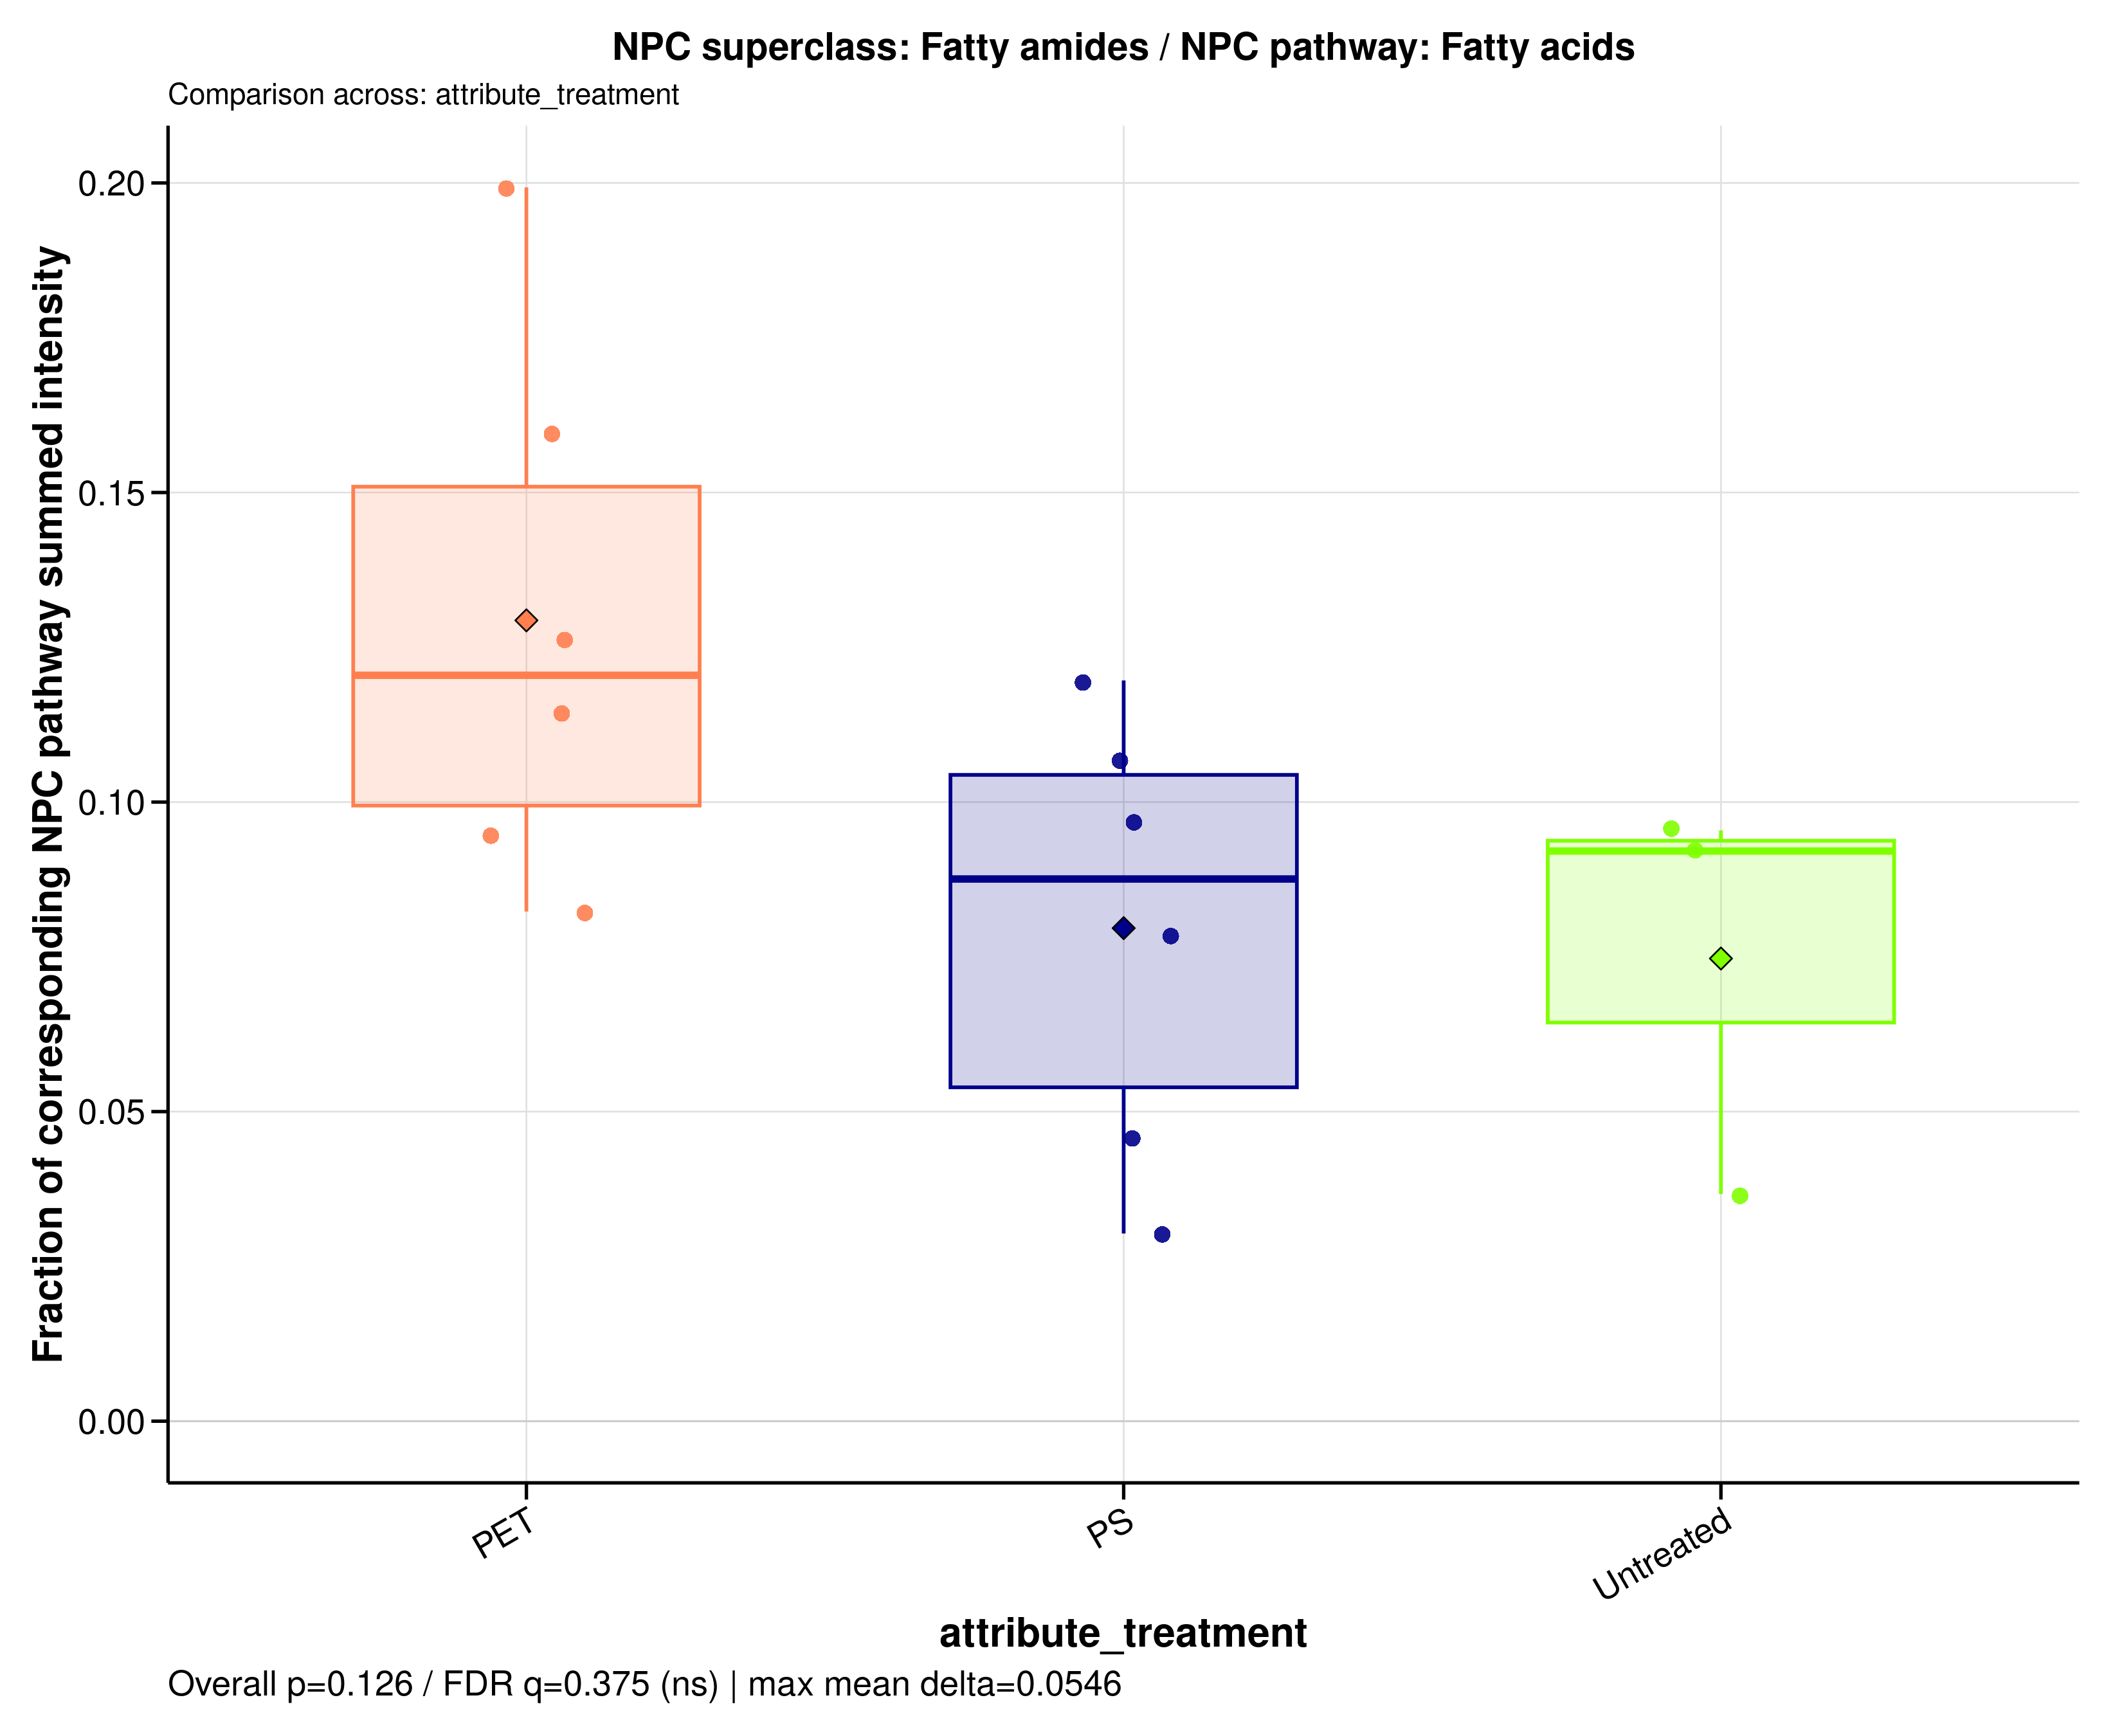

The data file committed next to this chart (first rows):
sample_id	group	data_source	numerator_level	numerator_term	numerator_class	denominator_level	denominator_term	npc_pathway	npc_superclass	npc_class	ratio_label	ratio_plot_label	numerator_n_features	denominator_n_features	numerator_summed_intensity	denominator_summed_intensity	ratio	npc_overall_test	npc_overall_p_value	npc_overall_q_value	npc_overall_significance	npc_max_mean_difference	npc_max_median_difference
A549_110626_PET05	PET	filtered	superclass	Fatty amides	Ceramides | Fatty acyl homoserine lacton…	pathway	Fatty acids	Fatty acids	Fatty amides	Ceramides | Fatty acyl homoserine lacton…	NPC superclass: Fatty amides / NPC pathw…	Fatty amides	74	619	27.62	218.3	0.1265	kruskal_wallis	0.1256	0.3746	ns	0.05462	0.03291
A549_110626_PET100	PET	filtered	superclass	Fatty amides	Ceramides | Fatty acyl homoserine lacton…	pathway	Fatty acids	Fatty acids	Fatty amides	Ceramides | Fatty acyl homoserine lacton…	NPC superclass: Fatty amides / NPC pathw…	Fatty amides	74	619	31.41	274.5	0.1144	kruskal_wallis	0.1256	0.3746	ns	0.05462	0.03291
A549_110626_PS05	PS	filtered	superclass	Fatty amides	Ceramides | Fatty acyl homoserine lacton…	pathway	Fatty acids	Fatty acids	Fatty amides	Ceramides | Fatty acyl homoserine lacton…	NPC superclass: Fatty amides / NPC pathw…	Fatty amides	74	619	22.74	235.5	0.09656	kruskal_wallis	0.1256	0.3746	ns	0.05462	0.03291
A549_110626_PS100	PS	filtered	superclass	Fatty amides	Ceramides | Fatty acyl homoserine lacton…	pathway	Fatty acids	Fatty acids	Fatty amides	Ceramides | Fatty acyl homoserine lacton…	NPC superclass: Fatty amides / NPC pathw…	Fatty amides	74	619	36.66	342.6	0.107	kruskal_wallis	0.1256	0.3746	ns	0.05462	0.03291
A549_110626_untreated	Untreated	filtered	superclass	Fatty amides	Ceramides | Fatty acyl homoserine lacton…	pathway	Fatty acids	Fatty acids	Fatty amides	Ceramides | Fatty acyl homoserine lacton…	NPC superclass: Fatty amides / NPC pathw…	Fatty amides	74	619	33.33	349.3	0.09542	kruskal_wallis	0.1256	0.3746	ns	0.05462	0.03291
A549_180626_PET05	PET	filtered	superclass	Fatty amides	Ceramides | Fatty acyl homoserine lacton…	pathway	Fatty acids	Fatty acids	Fatty amides	Ceramides | Fatty acyl homoserine lacton…	NPC superclass: Fatty amides / NPC pathw…	Fatty amides	74	619	21.6	108.4	0.1993	kruskal_wallis	0.1256	0.3746	ns	0.05462	0.03291
A549_180626_PET100	PET	filtered	superclass	Fatty amides	Ceramides | Fatty acyl homoserine lacton…	pathway	Fatty acids	Fatty acids	Fatty amides	Ceramides | Fatty acyl homoserine lacton…	NPC superclass: Fatty amides / NPC pathw…	Fatty amides	74	619	20.85	253.3	0.08232	kruskal_wallis	0.1256	0.3746	ns	0.05462	0.03291
A549_180626_PS05	PS	filtered	superclass	Fatty amides	Ceramides | Fatty acyl homoserine lacton…	pathway	Fatty acids	Fatty acids	Fatty amides	Ceramides | Fatty acyl homoserine lacton…	NPC superclass: Fatty amides / NPC pathw…	Fatty amides	74	619	7.496	247.3	0.03031	kruskal_wallis	0.1256	0.3746	ns	0.05462	0.03291
A549_180626_PS100	PS	filtered	superclass	Fatty amides	Ceramides | Fatty acyl homoserine lacton…	pathway	Fatty acids	Fatty acids	Fatty amides	Ceramides | Fatty acyl homoserine lacton…	NPC superclass: Fatty amides / NPC pathw…	Fatty amides	74	619	24.34	309.7	0.07859	kruskal_wallis	0.1256	0.3746	ns	0.05462	0.03291
A549_180626_untreated	Untreated	filtered	superclass	Fatty amides	Ceramides | Fatty acyl homoserine lacton…	pathway	Fatty acids	Fatty acids	Fatty amides	Ceramides | Fatty acyl homoserine lacton…	NPC superclass: Fatty amides / NPC pathw…	Fatty amides	74	619	10.1	275.3	0.03668	kruskal_wallis	0.1256	0.3746	ns	0.05462	0.03291
A549_210626_PET05	PET	filtered	superclass	Fatty amides	Ceramides | Fatty acyl homoserine lacton…	pathway	Fatty acids	Fatty acids	Fatty amides	Ceramides | Fatty acyl homoserine lacton…	NPC superclass: Fatty amides / NPC pathw…	Fatty amides	74	619	45.16	283.9	0.1591	kruskal_wallis	0.1256	0.3746	ns	0.05462	0.03291
A549_210626_PET100	PET	filtered	superclass	Fatty amides	Ceramides | Fatty acyl homoserine lacton…	pathway	Fatty acids	Fatty acids	Fatty amides	Ceramides | Fatty acyl homoserine lacton…	NPC superclass: Fatty amides / NPC pathw…	Fatty amides	74	619	36.5	386.5	0.09444	kruskal_wallis	0.1256	0.3746	ns	0.05462	0.03291
A549_210626_PS05	PS	filtered	superclass	Fatty amides	Ceramides | Fatty acyl homoserine lacton…	pathway	Fatty acids	Fatty acids	Fatty amides	Ceramides | Fatty acyl homoserine lacton…	NPC superclass: Fatty amides / NPC pathw…	Fatty amides	74	619	10.59	231.8	0.0457	kruskal_wallis	0.1256	0.3746	ns	0.05462	0.03291
A549_210626_PS100	PS	filtered	superclass	Fatty amides	Ceramides | Fatty acyl homoserine lacton…	pathway	Fatty acids	Fatty acids	Fatty amides	Ceramides | Fatty acyl homoserine lacton…	NPC superclass: Fatty amides / NPC pathw…	Fatty amides	74	619	47.67	398.4	0.1196	kruskal_wallis	0.1256	0.3746	ns	0.05462	0.03291
A549_210626_untreated	Untreated	filtered	superclass	Fatty amides	Ceramides | Fatty acyl homoserine lacton…	pathway	Fatty acids	Fatty acids	Fatty amides	Ceramides | Fatty acyl homoserine lacton…	NPC superclass: Fatty amides / NPC pathw…	Fatty amides	74	619	26.8	291	0.09209	kruskal_wallis	0.1256	0.3746	ns	0.05462	0.03291
